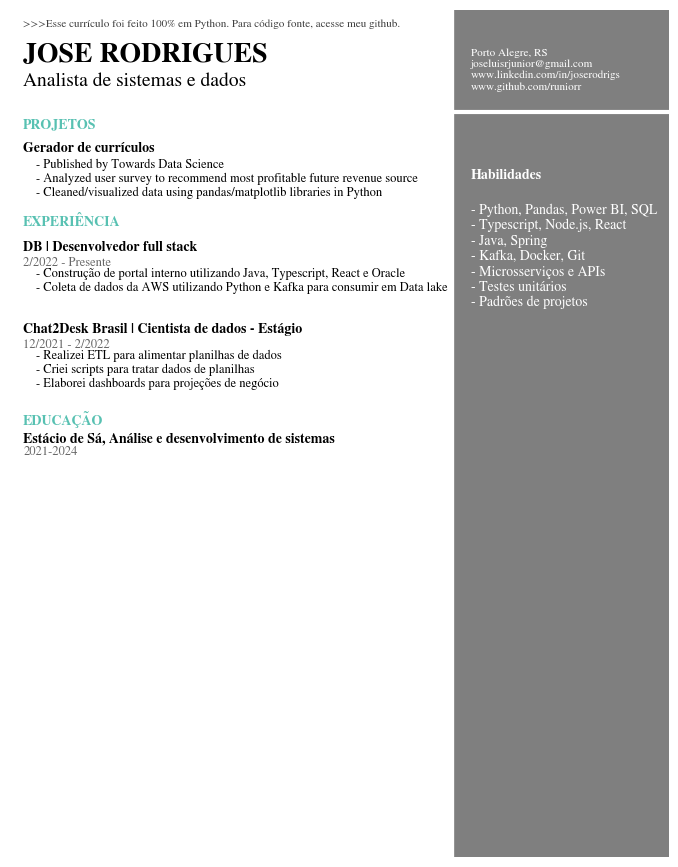

The matplotlib source for this figure:
# Text Variables
Header = '>>>Esse currículo foi feito 100% em Python. Para código fonte, acesse meu github.'
Name = 'JOSE RODRIGUES'
Title = 'Analista de sistemas e dados'
Contact = 'Porto Alegre, RS\njoseluisrjunior@gmail.com\nwww.linkedin.com/in/joserodrigs\nwww.github.com/runiorr'

ProjectsHeader = 'PROJETOS'
ProjectOneTitle = 'Gerador de currículos'
ProjectOneDesc = '- Published by Towards Data Science\n- Analyzed user survey to recommend most profitable future revenue source\n- Cleaned/visualized data using pandas/matplotlib libraries in Python'

WorkHeader = 'EXPERIÊNCIA'
WorkOneTitle = 'DB | Desenvolvedor full stack'
WorkOneTime = '2/2022 - Presente'
WorkOneDesc = '- Construção de portal interno utilizando Java, Typescript, React e Oracle\n- Coleta de dados da AWS utilizando Python e Kafka para consumir em Data lake'

WorkTwoTitle = 'Chat2Desk Brasil | Cientista de dados - Estágio'
WorkTwoTime = '12/2021 - 2/2022'
WorkTwoDesc = '- Realizei ETL para alimentar planilhas de dados\n- Criei scripts para tratar dados de planilhas\n- Elaborei dashboards para projeções de negócio'

EduHeader = 'EDUCAÇÃO'
EduOneTitle = 'Estácio de Sá, Análise e desenvolvimento de sistemas'
EduOneTime = '2021-2024'

SkillsHeader = 'Habilidades'
SkillsDesc =   '- Python, Pandas, Power BI, SQL\n- Typescript, Node.js, React\n- Java, Spring\n- Kafka, Docker, Git\n- Microsserviços e APIs\n- Testes unitários\n- Padrões de projetos'

# ExtrasTitle = 'DataQuest\nData Scientist Path'
# ExtrasDesc = 'Learned popular data science\nlanguages, data cleaning and\nmanipulation, machine learning \nand statistical analysis'
# CodeTitle = 'View Portfolio'

# Setting style for bar graphs
import matplotlib.pyplot as plt
# %matplotlib inline

# set font
plt.rcParams['font.family'] = 'sans-serif'
plt.rcParams['font.sans-serif'] = 'STIXGeneral'
fig, ax = plt.subplots(figsize=(8.5, 11))

# Figure(850x1100)
# AxesSubplot(0.125,0.11;0.775x0.77)

# Decorative Lines
ax.axvline(x=.5, ymin=0, ymax=1, color='#007ACC', alpha=0.0, linewidth=50)
plt.axvline(x=.99, color='#000000', alpha=0.5, linewidth=300)
plt.axhline(y=.88, xmin=0, xmax=1, color='#ffffff', linewidth=3)

# set background color
ax.set_facecolor('white')

# remove axes
plt.axis('off')

# add text
plt.annotate(Header, (.02,.98), weight='regular', fontsize=8, alpha=.75)
plt.annotate(Name, (.02,.94), weight='bold', fontsize=20)
plt.annotate(Title, (.02,.91), weight='regular', fontsize=14)
plt.annotate(Contact, (.7,.906), weight='regular', fontsize=8, color='#ffffff')

plt.annotate(ProjectsHeader, (.02,.86), weight='bold', fontsize=10, color='#58C1B2')
plt.annotate(ProjectOneTitle, (.02,.832), weight='bold', fontsize=10)
plt.annotate(ProjectOneDesc, (.04,.78), weight='regular', fontsize=9)

plt.annotate(WorkHeader, (.02,.745), weight='bold', fontsize=10, color='#58C1B2')

plt.annotate(WorkOneTitle, (.02,.715), weight='bold', fontsize=10) # 30 de diferença p de cima
plt.annotate(WorkOneTime, (.02,.698), weight='regular', fontsize=9, alpha=.6) # 15 de diferença pro de cima
plt.annotate(WorkOneDesc, (.04,.668), weight='regular', fontsize=9) # 30 de diferença pro de cima

plt.annotate(WorkTwoTitle, (.02,.619), weight='bold', fontsize=10) # 62 de dif
plt.annotate(WorkTwoTime, (.02,.601), weight='regular', fontsize=9, alpha=.6)
plt.annotate(WorkTwoDesc, (.04,.555), weight='regular', fontsize=9)

plt.annotate(EduHeader, (.02,.510), weight='bold', fontsize=10, color='#58C1B2')
plt.annotate(EduOneTitle, (.02,.490), weight='bold', fontsize=10)
plt.annotate(EduOneTime, (.02,.475), weight='regular', fontsize=9, alpha=.6)

plt.annotate(SkillsHeader, (.7,.8), weight='bold', fontsize=10, color='#ffffff')
plt.annotate(SkillsDesc, (.7,.65), weight='regular', fontsize=10, color='#ffffff')

# plt.annotate(ExtrasTitle, (.7,.43), weight='bold', fontsize=10, color='#ffffff')
# plt.annotate(ExtrasDesc, (.7,.345), weight='regular', fontsize=10, color='#ffffff')
# plt.annotate(CodeTitle, (.7,.2), weight='bold', fontsize=10, color='#ffffff')


# #add qr code

# from matplotlib.offsetbox import TextArea, DrawingArea, OffsetImage, AnnotationBbox
# import matplotlib.image as mpimg
# arr_code = mpimg.imread('ekresumecode.png')
# imagebox = OffsetImage(arr_code, zoom=0.5)
# ab = AnnotationBbox(imagebox, (0.84, 0.12))
# ax.add_artist(ab)

plt.savefig('resume.pdf',format='pdf' , dpi=300, bbox_inches='tight')
plt.savefig('resume.png', dpi=300, bbox_inches='tight')